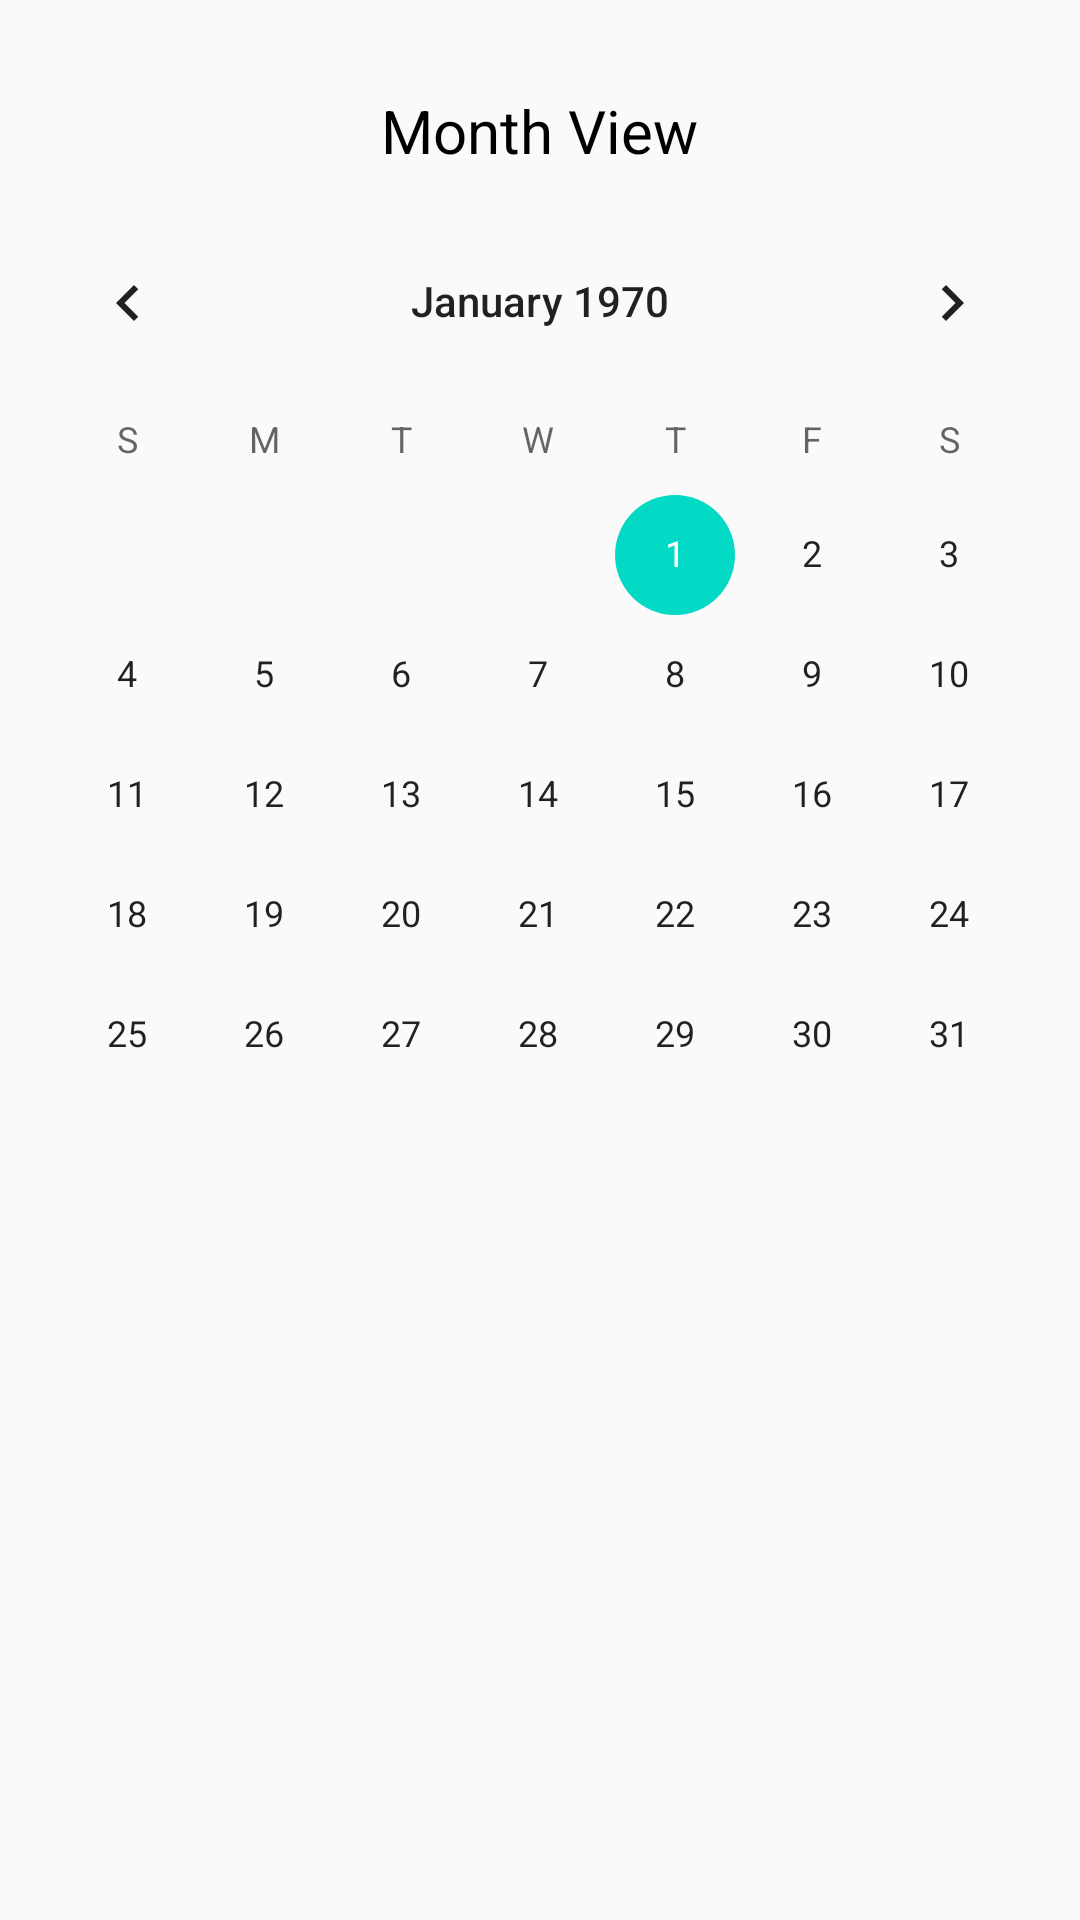

This screen was rendered from an Android layout file. Write that file and the resources it references.
<!-- AndroidManifest.xml: application theme AppTheme.NoActionBar -->
<!-- res/layout/activity_month_view.xml -->
<?xml version="1.0" encoding="utf-8"?>
<RelativeLayout xmlns:android="http://schemas.android.com/apk/res/android"
    xmlns:tools="http://schemas.android.com/tools"
    android:layout_width="match_parent"
    android:layout_height="match_parent"
    android:paddingBottom="@dimen/activity_vertical_margin"
    android:paddingLeft="@dimen/activity_horizontal_margin"
    android:paddingRight="@dimen/activity_horizontal_margin"
    android:paddingTop="@dimen/activity_vertical_margin"
    tools:context="com.projects.ui.tldr.MonthView">

    <TextView
        android:id="@+id/textView1"
        android:textColor="#000000"
        android:textSize="20dp"
        android:layout_width="wrap_content"
        android:layout_height="wrap_content"
        android:layout_alignParentTop="true"
        android:layout_centerHorizontal="true"
        android:layout_marginTop="30dp"
        android:text="Month View" />

    <CalendarView
        android:id="@+id/calendarView1"
        android:layout_width="match_parent"
        android:layout_height="match_parent"
        android:layout_below="@+id/textView1"
        android:layout_marginTop="10dp" />
</RelativeLayout>
<!-- resources referenced by this layout -->
<resources>
  <style name="AppTheme.NoActionBar">
          <item name="windowActionBar">false</item>
          <item name="windowNoTitle">true</item>
      </style>
</resources>
